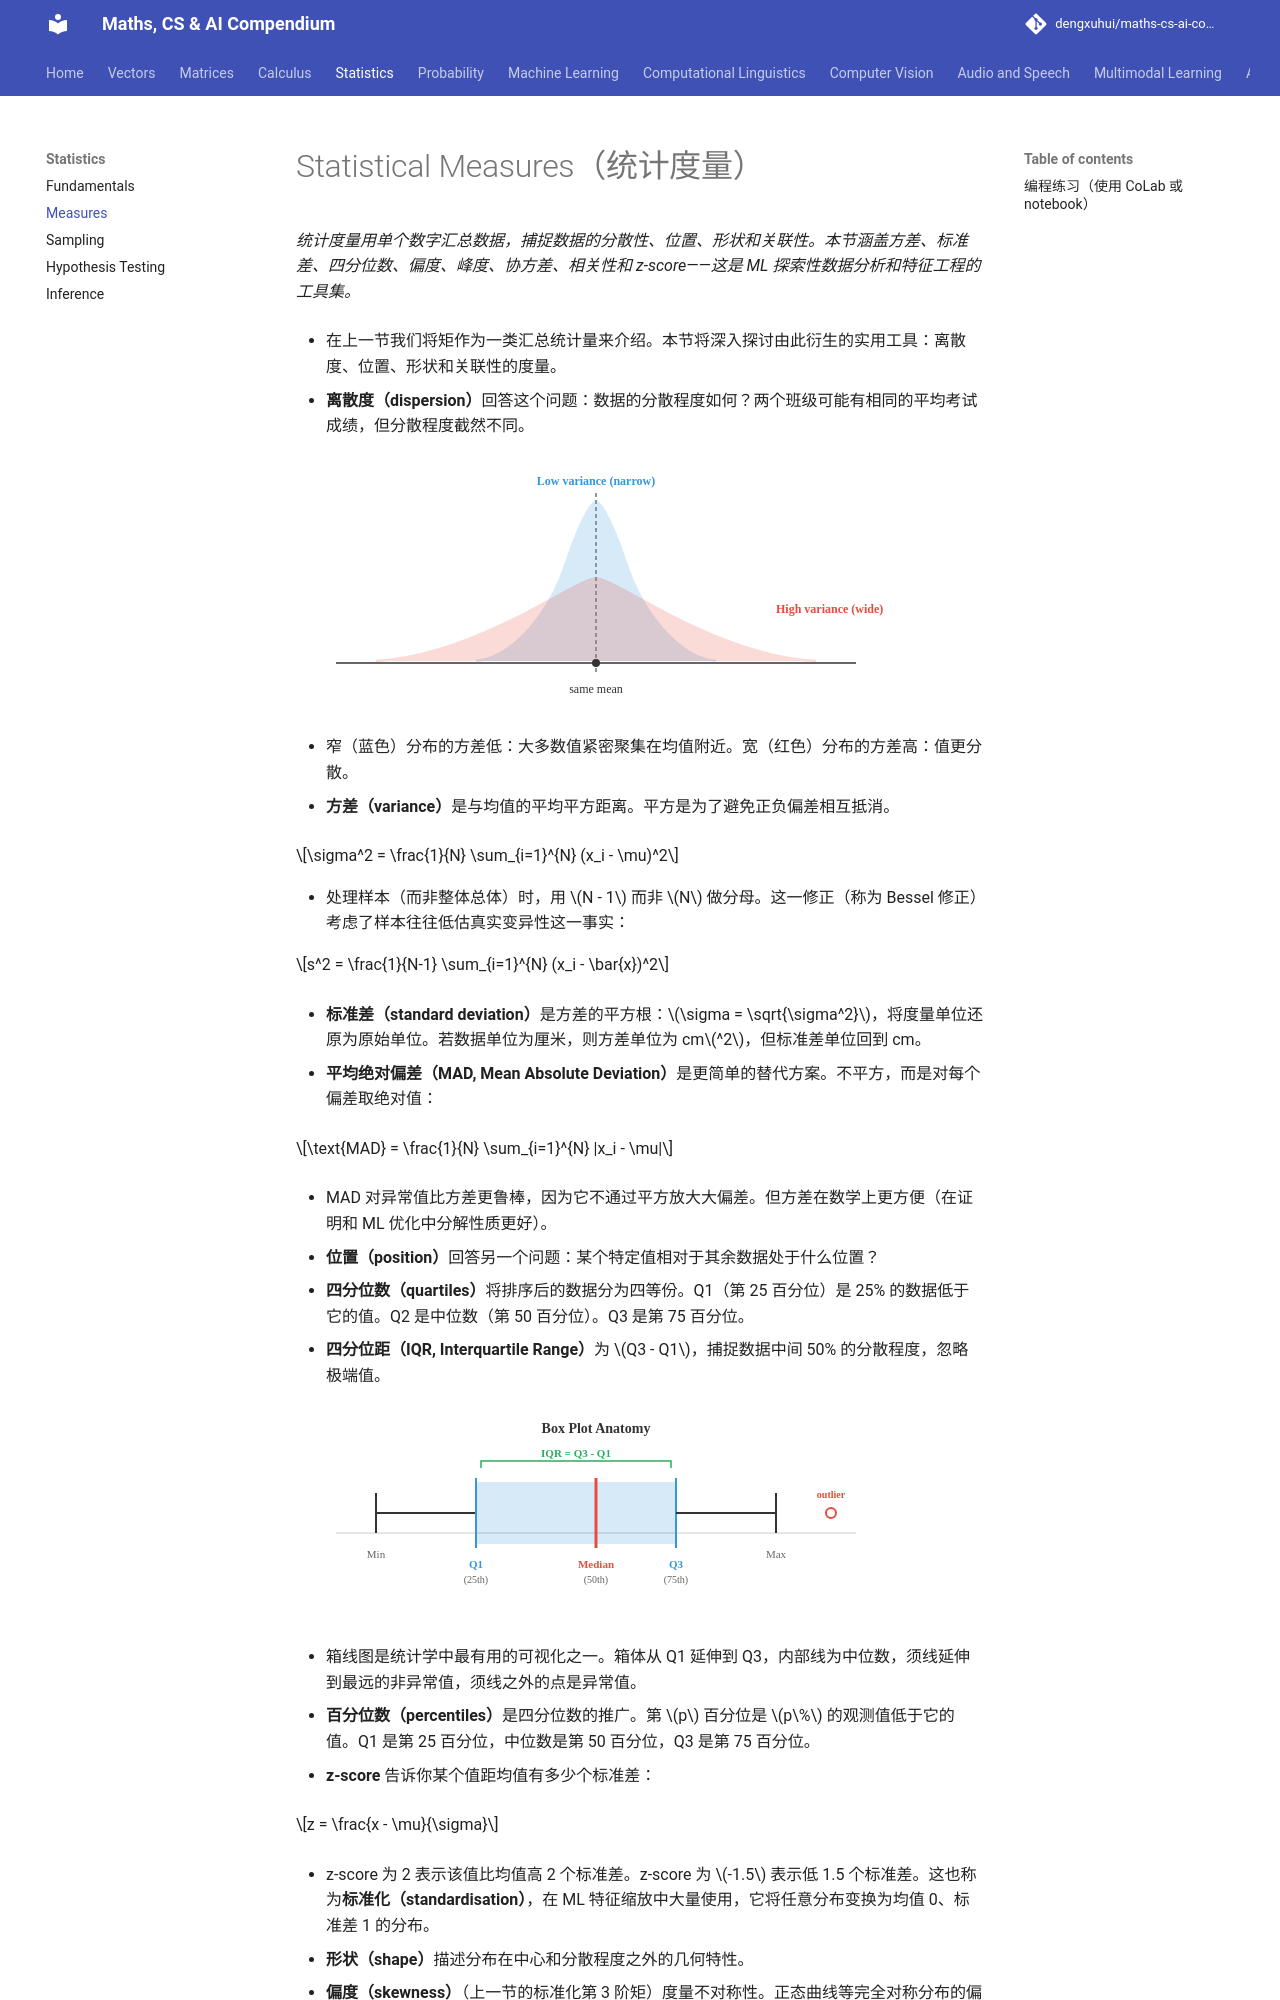

repository: dengxuhui/maths-cs-ai-compendium_CN · page: chapter 04: statistics/02. measures/index.html · generator: mkdocs

# Statistical Measures（统计度量）

*统计度量用单个数字汇总数据，捕捉数据的分散性、位置、形状和关联性。本节涵盖方差、标准差、四分位数、偏度、峰度、协方差、相关性和 z-score——这是 ML 探索性数据分析和特征工程的工具集。*

- 在上一节我们将矩作为一类汇总统计量来介绍。本节将深入探讨由此衍生的实用工具：离散度、位置、形状和关联性的度量。

- **离散度（dispersion）**回答这个问题：数据的分散程度如何？两个班级可能有相同的平均考试成绩，但分散程度截然不同。

![两个均值相同但分散程度不同的分布](../images/variance_spread.svg)

- 窄（蓝色）分布的方差低：大多数值紧密聚集在均值附近。宽（红色）分布的方差高：值更分散。

- **方差（variance）**是与均值的平均平方距离。平方是为了避免正负偏差相互抵消。

$$\sigma^2 = \frac{1}{N} \sum_{i=1}^{N} (x_i - \mu)^2$$

- 处理样本（而非整体总体）时，用 $N - 1$ 而非 $N$ 做分母。这一修正（称为 Bessel 修正）考虑了样本往往低估真实变异性这一事实：

$$s^2 = \frac{1}{N-1} \sum_{i=1}^{N} (x_i - \bar{x})^2$$

- **标准差（standard deviation）**是方差的平方根：$\sigma = \sqrt{\sigma^2}$，将度量单位还原为原始单位。若数据单位为厘米，则方差单位为 cm$^2$，但标准差单位回到 cm。

- **平均绝对偏差（MAD, Mean Absolute Deviation）**是更简单的替代方案。不平方，而是对每个偏差取绝对值：

$$\text{MAD} = \frac{1}{N} \sum_{i=1}^{N} |x_i - \mu|$$

- MAD 对异常值比方差更鲁棒，因为它不通过平方放大大偏差。但方差在数学上更方便（在证明和 ML 优化中分解性质更好）。

- **位置（position）**回答另一个问题：某个特定值相对于其余数据处于什么位置？

- **四分位数（quartiles）**将排序后的数据分为四等份。Q1（第 25 百分位）是 25% 的数据低于它的值。Q2 是中位数（第 50 百分位）。Q3 是第 75 百分位。

- **四分位距（IQR, Interquartile Range）**为 $Q3 - Q1$，捕捉数据中间 50% 的分散程度，忽略极端值。

![箱线图显示 Q1、中位数、Q3、IQR、须线和异常值](../images/quartiles_boxplot.svg)

- 箱线图是统计学中最有用的可视化之一。箱体从 Q1 延伸到 Q3，内部线为中位数，须线延伸到最远的非异常值，须线之外的点是异常值。

- **百分位数（percentiles）**是四分位数的推广。第 $p$ 百分位是 $p\%$ 的观测值低于它的值。Q1 是第 25 百分位，中位数是第 50 百分位，Q3 是第 75 百分位。

- **z-score** 告诉你某个值距均值有多少个标准差：

$$z = \frac{x - \mu}{\sigma}$$

- z-score 为 2 表示该值比均值高 2 个标准差。z-score 为 $-1.5$ 表示低 1.5 个标准差。这也称为**标准化（standardisation）**，在 ML 特征缩放中大量使用，它将任意分布变换为均值 0、标准差 1 的分布。

- **形状（shape）**描述分布在中心和分散程度之外的几何特性。

- **偏度（skewness）**（上一节的标准化第 3 阶矩）度量不对称性。正态曲线等完全对称分布的偏度为零。正偏度意味着右尾更长（如收入分布）。负偏度意味着左尾更长（如退休年龄分布）。

$$\text{Skewness} = \frac{1}{N} \sum_{i=1}^{N} \left(\frac{x_i - \mu}{\sigma}\right)^3$$

- **峰度（kurtosis）**（标准化第 4 阶矩）度量尾部厚重程度。正态分布的峰度为 3。尾部更重（更易出现异常值）的分布峰度大于 3。

$$\text{Kurtosis} = \frac{1}{N} \sum_{i=1}^{N} \left(\frac{x_i - \mu}{\sigma}\right)^4$$

- **相关性（correlation）**度量两个变量之间关系的强度和方向，回答：当一个变量增大时，另一个是倾向于增大、减小还是无关？

![三个散点图分别显示正相关、无相关和负相关](../images/correlation_scatter.svg)

- **Pearson 相关系数**（$r$）度量*线性*关联。范围从 $-1$（完全负相关）经 $0$（无关）到 $+1$（完全正相关）。
